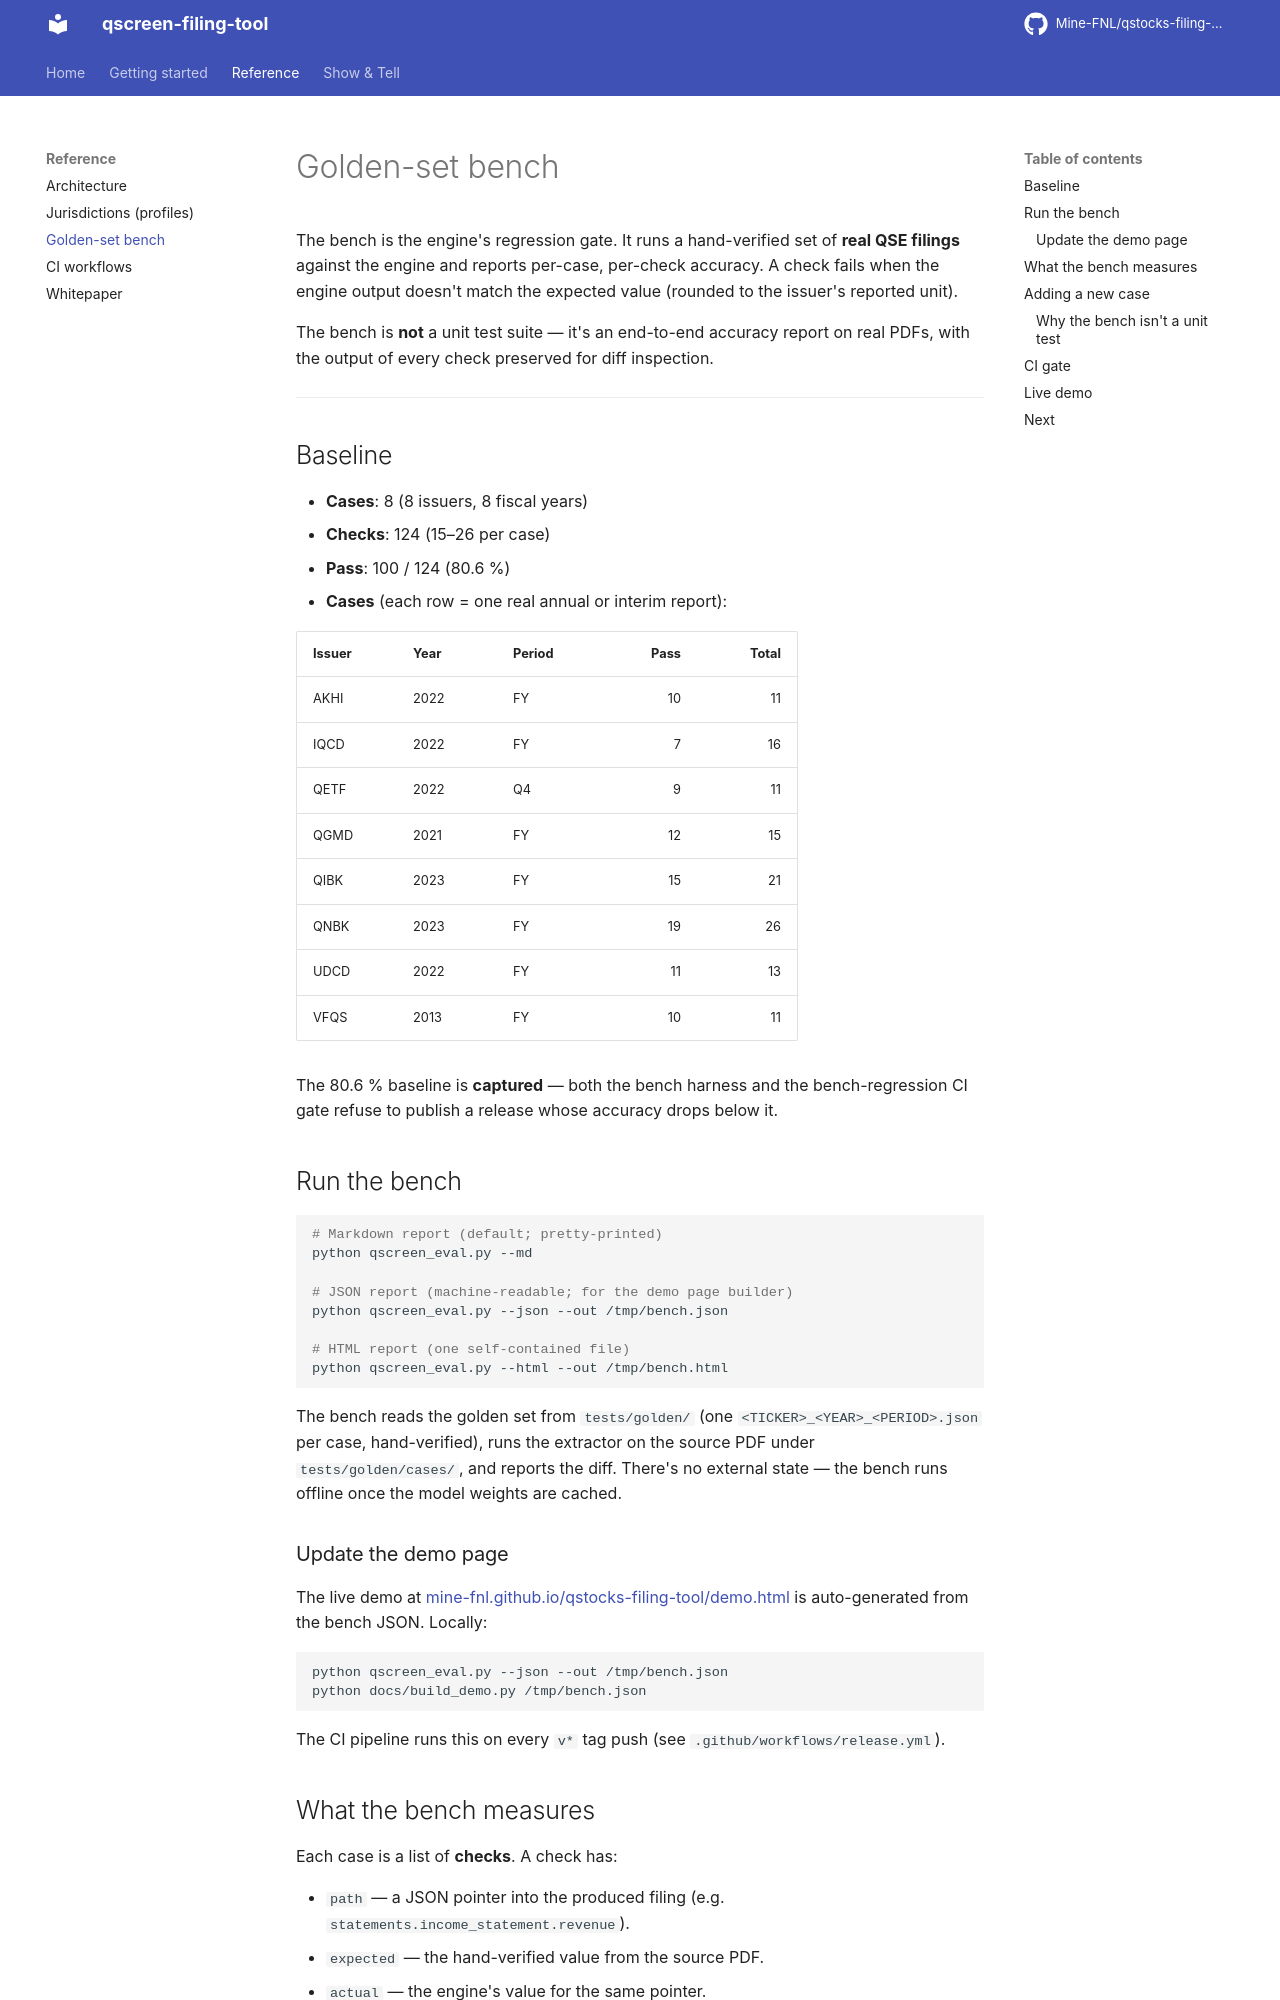

repository: Mine-FNL/qstocks-filing-tool · page: bench/index.html · generator: mkdocs

# Golden-set bench

The bench is the engine's regression gate. It runs a hand-verified set
of **real QSE filings** against the engine and reports per-case,
per-check accuracy. A check fails when the engine output doesn't
match the expected value (rounded to the issuer's reported unit).

The bench is **not** a unit test suite — it's an end-to-end accuracy
report on real PDFs, with the output of every check preserved for
diff inspection.

---

## Baseline

- **Cases**: 8 (8 issuers, 8 fiscal years)
- **Checks**: 124 (15–26 per case)
- **Pass**: 100 / 124 (80.6 %)
- **Cases** (each row = one real annual or interim report):

| Issuer | Year | Period | Pass | Total |
|---|---|---|---:|---:|
| AKHI | 2022 | FY | 10 | 11 |
| IQCD | 2022 | FY | 7 | 16 |
| QETF | 2022 | Q4 | 9 | 11 |
| QGMD | 2021 | FY | 12 | 15 |
| QIBK | 2023 | FY | 15 | 21 |
| QNBK | 2023 | FY | 19 | 26 |
| UDCD | 2022 | FY | 11 | 13 |
| VFQS | 2013 | FY | 10 | 11 |

The 80.6 % baseline is **captured** — both the bench harness and the
bench-regression CI gate refuse to publish a release whose accuracy
drops below it.

## Run the bench

```bash
# Markdown report (default; pretty-printed)
python qscreen_eval.py --md

# JSON report (machine-readable; for the demo page builder)
python qscreen_eval.py --json --out /tmp/bench.json

# HTML report (one self-contained file)
python qscreen_eval.py --html --out /tmp/bench.html
```

The bench reads the golden set from `tests/golden/` (one
`<TICKER>_<YEAR>_<PERIOD>.json` per case, hand-verified), runs the
extractor on the source PDF under `tests/golden/cases/`, and reports
the diff. There's no external state — the bench runs offline once
the model weights are cached.

### Update the demo page

The live demo at
[mine-fnl.github.io/qstocks-filing-tool/demo.html][demo]
is auto-generated from the bench JSON. Locally:

[demo]: https://mine-fnl.github.io/qstocks-filing-tool/demo.html

```bash
python qscreen_eval.py --json --out /tmp/bench.json
python docs/build_demo.py /tmp/bench.json
```

The CI pipeline runs this on every `v*` tag push (see
`.github/workflows/release.yml`).
